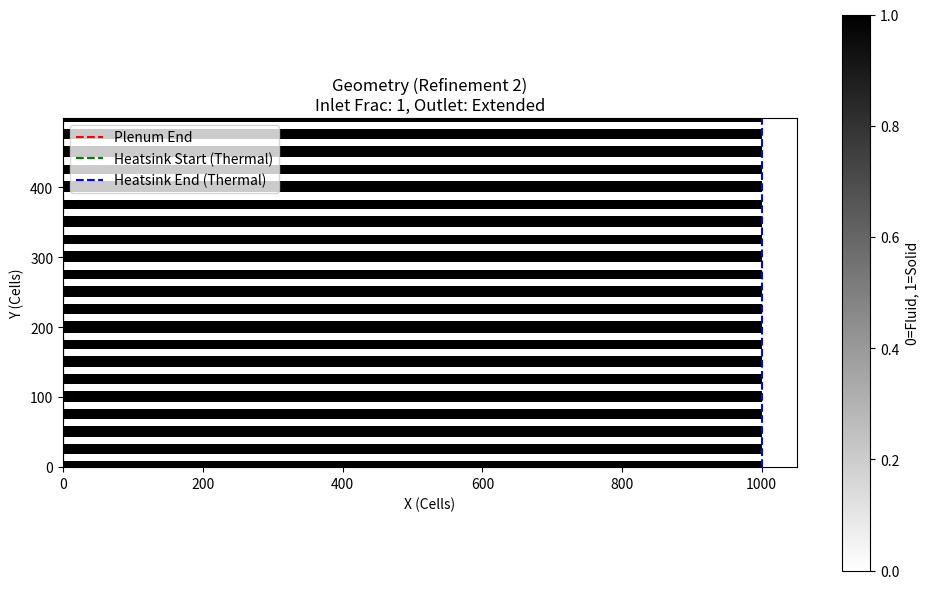

The script that saved this image:
"""
File: GeometryGenerator.py
Author: Peter Tcherkezian
Description: Generates structured channel geometry and fluid parameter exports for the SIMPLE CFD solver:
  defines physical dimensions and channel layout, discretizes to a structured grid, and writes geometry/fluid property
  text files to ExportFiles/ for the C++ solver and downstream plotting.
"""

import numpy as np
import matplotlib.pyplot as plt
import os

# =============================================================================
# 1. PHYSICAL GEOMETRY DEFINITIONS (FIXED CONSTANTS)
# =============================================================================
# These values define your "Real World" object. They NEVER change.
# Units: Meters

# Overall Domain
Lx_inlet    =0 #0.010      # 10 mm Inlet Buffer
Lx_heatsink = 0.060      # 40 mm Heatsink Length
Lx_outlet   = 0 #0.010      # 10 mm Outlet Buffer
Ly_total    = 0.030      # 30 mm Total Height

# Out-of-plane channel height for 2.5D model (Ht in governing equations)
# This is exported so the C++ solver can pick it up automatically (no manual edits).
Ht_channel  = 4/1000     # 4 mm fin height

# Channel Features
w_channel    = 0.6/1000    # 0.8 mm Channel Width (Exact)
num_channels = 20        # Number of channels

# Pitch (Distance between channel centers)
# Evenly spaced in Y
pitch = Ly_total / num_channels 

# --- INLET/OUTLET CHANNEL LOGIC (YOUR SPECIFIC LOGIC) ---
# Fraction of inlet length that extends the channels (vs open plenum)
# 0.2 means 20% of the inlet is channels, 80% is open plenum.
inlet_channel_extension_frac = 1 
inlet_plenum_fraction = max(0.0, min(1.0, 1.0 - inlet_channel_extension_frac))

# Flow settings (rho/eta fixed in SIMPLE.h; not exported from here)
U_inlet_phys = 1       # m/s
# Reference fluid properties (for documentation): rho=997 kg/m^3, eta=0.00089 Pa.s
HeatFlux     = 100     # W/cm^2

# =============================================================================
# 2. MESH REFINEMENT SETTINGS
# =============================================================================
# This is the ONLY knob you turn to change mesh quality.
# Factor 1 = Base Resolution (e.g., 5 cells across channel)
# Factor 4 = High Resolution (e.g., 20 cells across channel)

REFINEMENT_FACTOR = 2  # <--- CHANGE THIS TO 1, 2, 4, 8

# Base resolution: How many cells minimum to resolve 1.0 mm channel?
BASE_CELLS_PER_CHANNEL = 5 

# =============================================================================
# 3. DISCRETIZATION LOGIC
# =============================================================================

# Calculate exact cell size (dx = dy) to ensure channel width is an integer
target_cells_channel = BASE_CELLS_PER_CHANNEL * REFINEMENT_FACTOR
dx = w_channel / target_cells_channel
dy = dx # Square cells

print("-" * 60)
print(f"GEOMETRY GENERATION (Refinement: {REFINEMENT_FACTOR}x)")
print("-" * 60)
print(f"Physical Channel Width: {w_channel*1000:.3f} mm")
print(f"Target Cells per Width: {target_cells_channel}")
print(f"Computed Cell Size (dx): {dx*1e6:.1f} microns")

# Calculate Grid Dimensions (Rounding to nearest integer)
N_inlet    = int(round(Lx_inlet / dx))
N_heatsink = int(round(Lx_heatsink / dx))
N_outlet   = int(round(Lx_outlet / dx))
N_total    = N_inlet + N_heatsink + N_outlet

M_total    = int(round(Ly_total / dy))

# --- Calculate Split Inlet Regions based on your logic ---
N_inlet_plenum = int(round(N_inlet * inlet_plenum_fraction))
# The rest of the inlet is "Channel Extension"
# Channels start at N_inlet_plenum

print(f"Grid Size: {N_total} x {M_total}")
print(f"Inlet Plenum Ends at Cell: {N_inlet_plenum}")

# =============================================================================
# 4. BUILD GEOMETRY MATRIX
# =============================================================================
# 1 = Solid, 0 = Fluid
geometry = np.ones((M_total, N_total), dtype=int)

# --- A. Create Inlet Plenum (Fully Open) ---
# From x=0 to x=N_inlet_plenum, the whole height is fluid
if N_inlet_plenum > 0:
    geometry[:, 0:N_inlet_plenum] = 0

# --- B. Carve Channels ---
# Channels start where the plenum ends (N_inlet_plenum)
# And they go ALL THE WAY to the end (N_total), covering:
# 1. The Inlet Extension
# 2. The Heatsink
# 3. The Outlet Buffer (which acts as extended channels in your logic)

# Fluid Region X-indices for thermal solver cropping (just for reference)
x_start_fin = N_inlet
x_end_fin   = N_inlet + N_heatsink

for k in range(num_channels):
    # 1. Calculate Physical Center of Channel k
    y_center_phys = (k + 0.5) * pitch 
    
    # 2. Calculate Top and Bottom Edges (Physical)
    y_bot_phys = y_center_phys - (w_channel / 2.0)
    y_top_phys = y_center_phys + (w_channel / 2.0)
    
    # 3. Convert to Grid Indices
    j_bot = int(round(y_bot_phys / dy))
    j_top = int(round(y_top_phys / dy))
    
    # 4. Clamp to domain
    j_bot = max(1, j_bot)            
    j_top = min(M_total - 1, j_top)  
    
    # 5. Carve Fluid (Set to 0)
    # Start at N_inlet_plenum, go to N_total
    geometry[j_bot:j_top, N_inlet_plenum : N_total] = 0

# Ensure Top/Bottom Walls are Solid
geometry[0, :] = 1
geometry[-1, :] = 1

# =============================================================================
# 5. EXPORT FILES
# =============================================================================
OUTPUT_DIR = "ExportFiles"
if not os.path.exists(OUTPUT_DIR):
    os.makedirs(OUTPUT_DIR)

# 1. fluid_params.txt
with open(os.path.join(OUTPUT_DIR, "fluid_params.txt"), "w") as f:
    # Columns: M N dy dx U_inlet N_inlet N_outlet Ht_channel (rho/eta are hardcoded in SIMPLE.h)
    f.write(f"{M_total} {N_total} {dy:.9f} {dx:.9f} {U_inlet_phys} {N_inlet} {N_outlet} {Ht_channel:.9f}")



# 2. geometry_fluid.txt
np.savetxt(os.path.join(OUTPUT_DIR, "geometry_fluid.txt"), geometry, fmt='%d', delimiter='\t')

# 3. thermal_params.txt & geometry_thermal.txt
# We define the thermal domain as the Heatsink Region Only
# This CROPS the geometry to exclude Inlet and Outlet buffers.
geo_therm = geometry[:, x_start_fin : x_end_fin]
q_flux_wm2 = HeatFlux * 10000.0 

with open(os.path.join(OUTPUT_DIR, "thermal_params.txt"), "w") as f:
    # Note: We write N_heatsink here because we are cropping the geometry
    f.write(f"{M_total} {N_heatsink} {dy:.9f} {dx:.9f} {q_flux_wm2} {Ht_channel:.9f}")

np.savetxt(os.path.join(OUTPUT_DIR, "geometry_thermal.txt"), geo_therm, fmt='%d', delimiter='\t')

print(f"Files saved to {OUTPUT_DIR}/")

# =============================================================================
# 6. VISUALIZATION
# =============================================================================
plt.figure(figsize=(10, 6))
plt.imshow(geometry, cmap='gray_r', origin='lower', interpolation='nearest')
plt.title(f"Geometry (Refinement {REFINEMENT_FACTOR})\nInlet Frac: {inlet_channel_extension_frac}, Outlet: Extended")
plt.xlabel("X (Cells)")
plt.ylabel("Y (Cells)")
# Markers
plt.axvline(x=N_inlet_plenum, color='r', linestyle='--', label='Plenum End')
plt.axvline(x=N_inlet, color='g', linestyle='--', label='Heatsink Start (Thermal)')
plt.axvline(x=N_inlet+N_heatsink, color='b', linestyle='--', label='Heatsink End (Thermal)')
plt.colorbar(label="0=Fluid, 1=Solid")
plt.legend()
plt.tight_layout()
plt.show()
